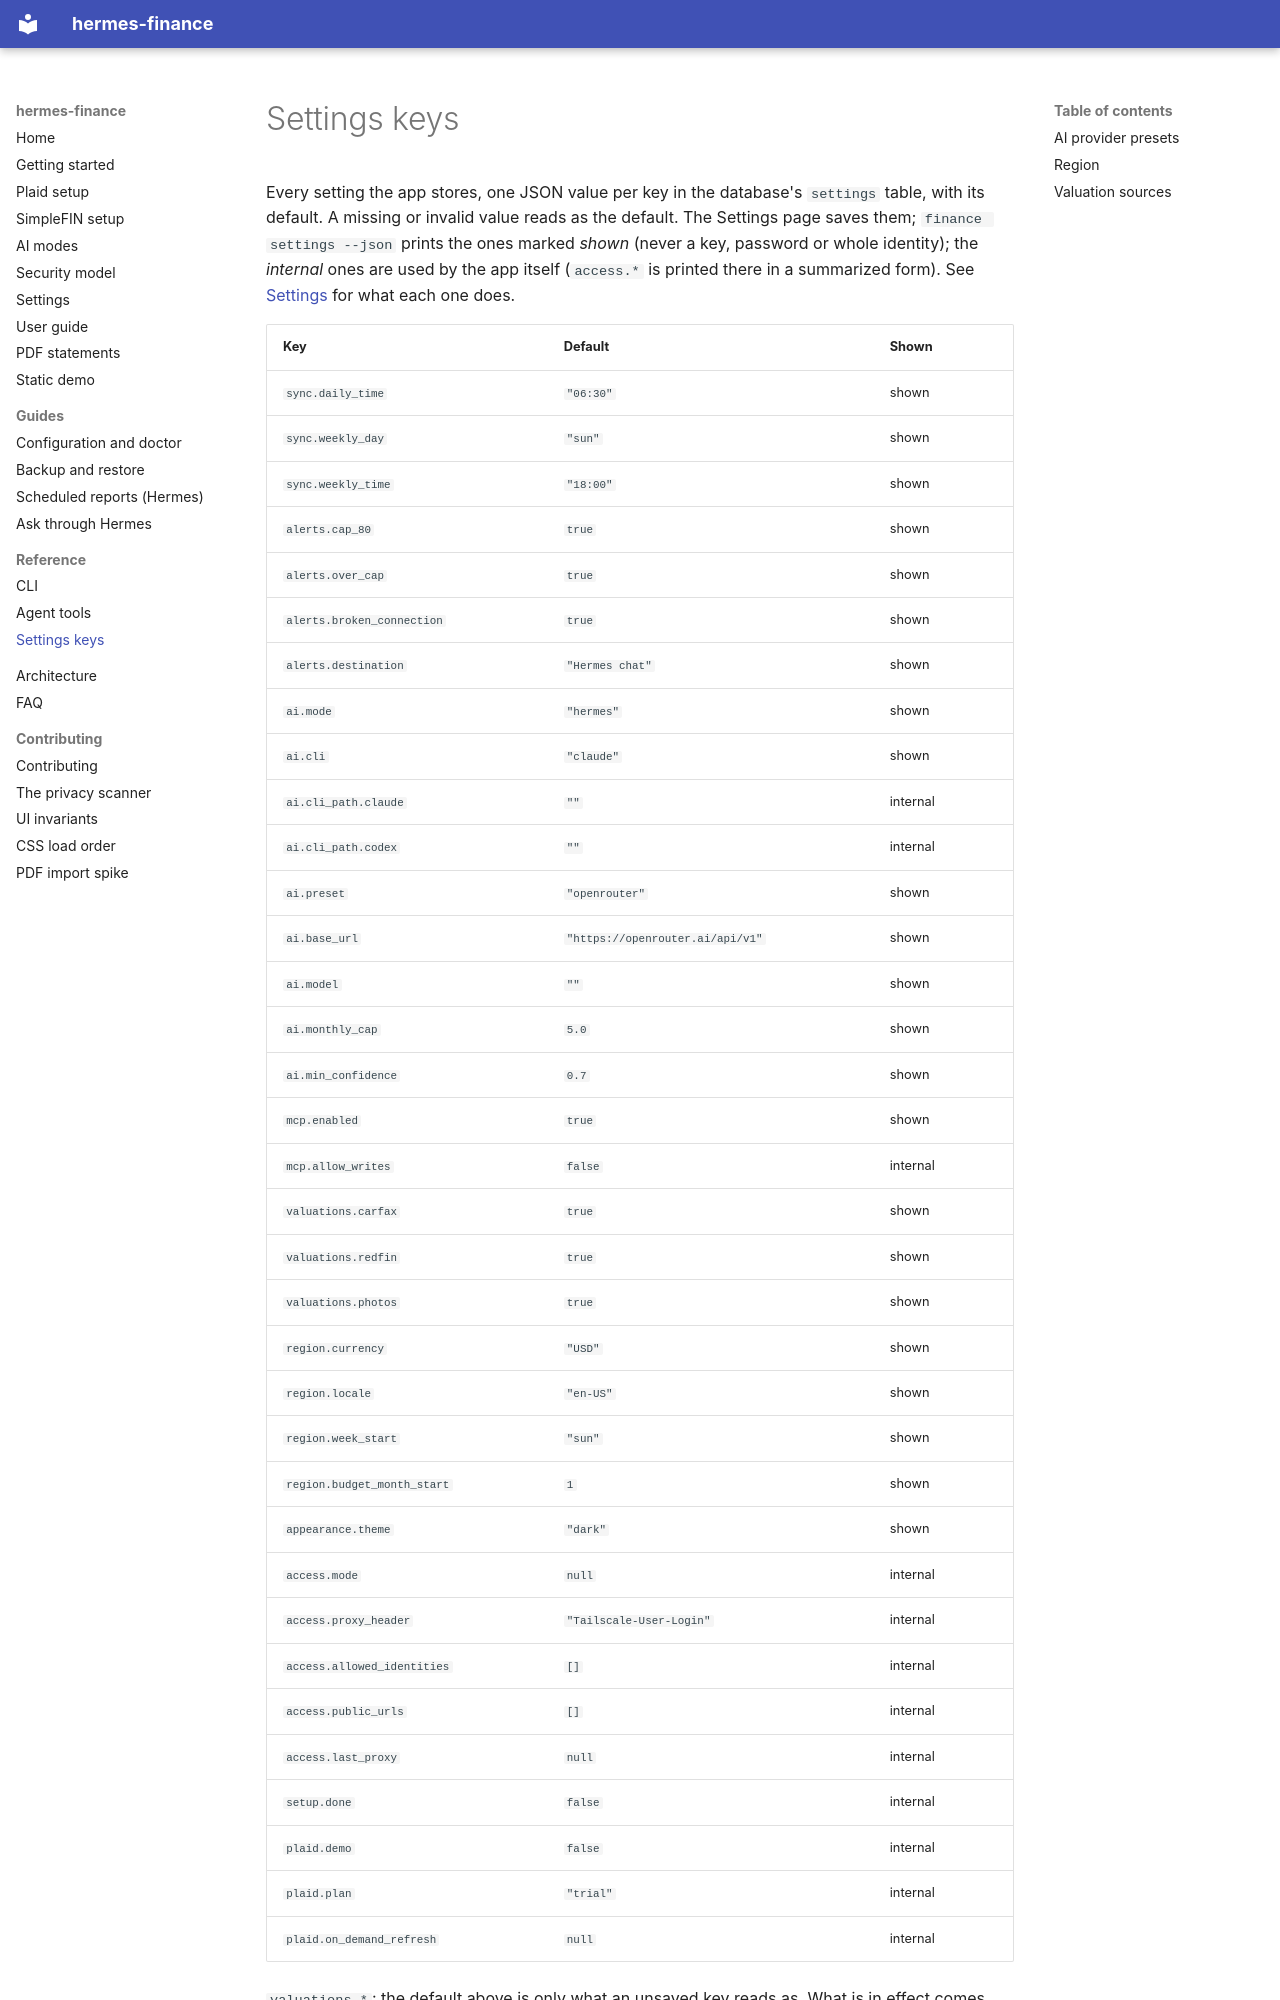

repository: apelabs-dev/hermes-finance · page: reference/settings-keys/index.html · generator: mkdocs

<!-- Generated by scripts/gen_docs_reference.py from hermes_finance.prefs and hermes_finance.config. Do not edit by hand: change the code, then run
     python scripts/gen_docs_reference.py (mkdocs build fails while this page is stale). -->
